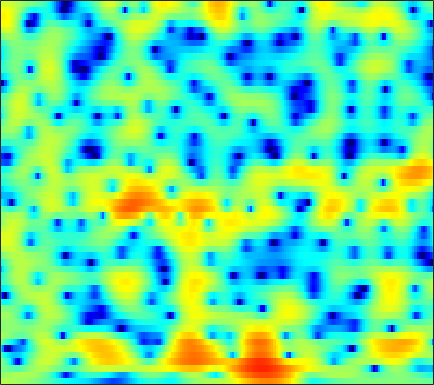

Values plotted in this chart, from the file beside it:
2.4044, 2.2861, 2.136, 1.9962, 1.8959, 1.7685, 1.6379, 1.5375, 1.3995, 1.2546, 1.1005, 0.97557, 0.79163, 0.58672, 0.4092, 0.14835, -0.13776, -0.37276, -0.70865, -1.0673, -1.4498, -1.7561, -2.183, -2.6389
0.2507, 0.5626, 0.9082, 1.183, 1.349, 1.526, 1.661, 1.739, 1.814, 1.859, 1.873, 1.862, 1.816, 1.726, 1.624, 1.434, 1.177, 0.9333, 0.5323, 0.03246, -0.586, -1.141, -2.021, -3.09
-0.3299, -0.3922, -0.6268, -0.9922, -1.319, -1.758, -2.108, -2.241, -2.187, -1.863, -1.329, -0.8486, -0.179, 0.4535, 0.8746, 1.338, 1.678, 1.852, 1.975, 1.969, 1.834, 1.655, 1.317, 0.8822
0.2131, -0.677, -2.075, -3.792, -5.373, -8.093, -12, -16.16, -17.95, -12.18, -7.986, -5.714, -3.393, -1.597, -0.5017, 0.6839, 1.609, 2.159, 2.723, 3.106, 3.313, 3.359, 3.283, 3.047
-2.524, -3.742, -5.277, -6.607, -7.402, -8.135, -8.467, -8.457, -8.076, -7.316, -6.258, -5.336, -4.055, -2.776, -1.852, -0.7101, 0.304, 0.9728, 1.739, 2.355, 2.815, 3.058, 3.251, 3.303
-7.462, -11.07, -18.55, -33.67, -21.12, -15.8, -13.45, -12.49, -11.67, -10.91, -9.851, -8.745, -6.987, -5.129, -3.785, -2.138, -0.7047, 0.2197, 1.258, 2.078, 2.694, 3.035, 3.346, 3.514
-0.5036, -1.712, -3.143, -4.293, -5.021, -5.95, -7.016, -8.052, -9.97, -12.78, -14.44, -12.47, -8.416, -5.014, -3.003, -0.8817, 0.7432, 1.7, 2.66, 3.292, 3.631, 3.714, 3.61, 3.266
1.922, 1.535, 1.036, 0.5643, 0.2198, -0.2404, -0.6772, -0.9661, -1.251, -1.404, -1.336, -1.116, -0.6326, -0.004746, 0.5118, 1.187, 1.779, 2.139, 2.465, 2.581, 2.453, 2.178, 1.536, 0.5046
0.3209, 0.4924, 0.5972, 0.6033, 0.5638, 0.4611, 0.3148, 0.1882, 0.04639, -0.05162, -0.09211, -0.07094, 0.03743, 0.2231, 0.4008, 0.663, 0.9182, 1.079, 1.225, 1.268, 1.179, 0.9978, 0.5939, 0.008561
0.1269, 0.4645, 0.7112, 0.7627, 0.6989, 0.5036, 0.1929, -0.1206, -0.6038, -1.103, -1.571, -1.844, -2.008, -1.897, -1.632, -1.1, -0.471, -0.004968, 0.546, 0.9812, 1.27, 1.377, 1.382, 1.242
1.27, 1.329, 1.314, 1.155, 0.93, 0.4709, -0.1864, -0.8587, -2.068, -3.736, -6.09, -8.457, -11.97, -11.73, -8.875, -5.388, -2.817, -1.356, 0.1203, 1.162, 1.861, 2.199, 2.446, 2.483
0.1933, 0.03755, -0.1003, -0.1883, -0.265, -0.4334, -0.721, -1.048, -1.719, -2.665, -3.834, -4.762, -5.62, -5.376, -4.432, -2.736, -1.095, -0.04724, 1.085, 1.908, 2.439, 2.671, 2.769, 2.633
-5.007, -5.526, -5.651, -5.025, -4.235, -3.098, -2.124, -1.522, -0.9105, -0.4943, -0.1957, -0.008276, 0.2654, 0.6033, 0.9099, 1.379, 1.873, 2.216, 2.582, 2.822, 2.908, 2.849, 2.57, 2.055
-12.89, -17.95, -24.47, -13.19, -9.116, -5.608, -3.211, -1.891, -0.5414, 0.4356, 1.122, 1.5, 1.878, 2.152, 2.312, 2.475, 2.612, 2.704, 2.791, 2.811, 2.737, 2.585, 2.217, 1.628
-6.793, -6.508, -5.912, -4.818, -3.745, -2.31, -1, -0.1654, 0.707, 1.321, 1.671, 1.781, 1.732, 1.501, 1.257, 0.8987, 0.6018, 0.5022, 0.5812, 0.8396, 1.154, 1.357, 1.52, 1.478
-3.82, -3.116, -2.116, -1.15, -0.4553, 0.4386, 1.201, 1.67, 2.094, 2.244, 2.1, 1.765, 0.9553, -0.345, -1.717, -4.166, -7.209, -8.78, -7.414, -4.469, -2.099, -0.7869, 0.4512, 1.208
-5.163, -4.005, -2.459, -1.048, -0.1461, 0.8606, 1.644, 2.066, 2.421, 2.501, 2.282, 1.894, 1.066, -0.1762, -1.411, -3.414, -5.504, -6.429, -5.772, -3.925, -2.132, -1.048, 0.003959, 0.6845
-9.123, -6.483, -3.907, -1.962, -0.7844, 0.4354, 1.339, 1.817, 2.237, 2.431, 2.401, 2.25, 1.907, 1.428, 1.009, 0.4492, -0.004402, -0.2454, -0.3872, -0.3533, -0.2291, -0.1433, -0.112, -0.1882
-5.248, -3.902, -2.237, -0.8589, -0.01023, 0.9207, 1.606, 1.988, 2.312, 2.459, 2.463, 2.394, 2.213, 1.973, 1.771, 1.479, 1.197, 0.999, 0.7271, 0.4391, 0.09856, -0.2243, -0.7543, -1.46
-0.8352, -0.1985, 0.5649, 1.25, 1.656, 2.061, 2.295, 2.378, 2.363, 2.216, 1.978, 1.76, 1.442, 1.147, 0.9601, 0.7541, 0.5696, 0.4514, 0.2732, 0.02811, -0.3274, -0.6884, -1.336, -2.26
2.246, 2.567, 2.883, 3.085, 3.16, 3.103, 2.877, 2.57, 2.007, 1.267, 0.3781, -0.3357, -1.218, -1.882, -2.135, -2.103, -1.806, -1.53, -1.186, -0.9739, -0.9432, -1.049, -1.4, -1.943
4.038, 4.156, 4.26, 4.2, 4.065, 3.718, 3.165, 2.553, 1.448, -0.06267, -2.12, -4.14, -7.71, -12.05, -12.83, -9.414, -6.219, -4.563, -3.058, -2.121, -1.611, -1.454, -1.483, -1.67
3.917, 4.064, 4.221, 4.242, 4.131, 3.818, 3.268, 2.708, 1.673, 0.2935, -1.463, -3.064, -5.436, -7.422, -7.847, -6.754, -5.168, -4.087, -3.021, -2.369, -2.081, -2.078, -2.263, -2.692
1.959, 2.579, 3.14, 3.537, 3.678, 3.658, 3.397, 3.08, 2.498, 1.754, 0.8837, 0.2041, -0.6269, -1.272, -1.609, -1.802, -1.763, -1.713, -1.659, -1.76, -2.118, -2.586, -3.576, -5.027
-0.1056, 1.092, 2.11, 2.753, 3.072, 3.291, 3.305, 3.159, 2.847, 2.376, 1.759, 1.255, 0.5082, -0.1535, -0.5496, -0.9273, -0.9833, -0.9516, -0.8588, -0.8856, -1.199, -1.693, -2.915, -4.735
0.2052, 0.6028, 1.176, 1.48, 1.648, 1.797, 1.951, 1.975, 1.868, 1.524, 0.8893, 0.1578, -1.224, -3.054, -4.466, -5.638, -4.884, -3.462, -1.639, -0.3022, 0.4996, 0.7458, 0.7225, 0.3311
-1.818, -2.104, -2.678, -3.252, -3.678, -3.756, -3.236, -2.454, -1.541, -0.9805, -0.9642, -1.411, -2.612, -5.023, -7.576, -10.77, -7.83, -4.671, -1.515, 0.6019, 1.994, 2.676, 3.243, 3.395
-6.67, -6.965, -8.672, -11.64, -16.31, -35.18, -13.63, -9.23, -5.7, -3.569, -2.334, -1.79, -1.485, -1.394, -1.369, -1.069, -0.515, 0.1542, 1.129, 2.076, 2.857, 3.32, 3.701, 3.885
-9.509, -8.867, -8.638, -8.774, -8.84, -8.41, -7.372, -6.177, -4.615, -3.231, -2.147, -1.481, -0.8515, -0.2867, 0.0221, 0.4689, 0.9041, 1.264, 1.769, 2.267, 2.708, 2.979, 3.199, 3.315
-7.904, -7.239, -6.199, -5.574, -5.08, -4.378, -3.679, -3.127, -2.399, -1.75, -1.204, -0.8867, -0.5479, -0.3216, -0.1679, -0.01553, 0.2511, 0.475, 0.8657, 1.315, 1.781, 2.093, 2.439, 2.626
-4.857, -4.31, -3.696, -3.001, -2.534, -1.992, -1.39, -1.033, -0.6085, -0.3173, -0.1824, -0.2276, -0.4379, -0.91, -1.331, -1.934, -2.34, -2.314, -1.767, -0.7956, 0.2824, 1.018, 1.829, 2.335
-3.153, -2.812, -2.38, -1.794, -1.32, -0.6549, -0.06076, 0.3654, 0.794, 1.04, 1.018, 0.8005, 0.1003, -1.123, -2.612, -5.662, -11.26, -15.76, -9.116, -3.971, -0.8967, 0.6524, 2.013, 2.828
-5.686, -5.521, -5.014, -4.351, -3.696, -2.521, -1.417, -0.5763, 0.3628, 1.055, 1.43, 1.507, 1.236, 0.6187, -0.1744, -1.433, -2.632, -2.888, -1.986, -0.3164, 1.275, 2.217, 3.018, 3.406
-13.25, -13.51, -14.02, -13.9, -12.33, -9.266, -6.225, -4.395, -2.434, -0.9639, 0.09407, 0.6486, 1.144, 1.396, 1.488, 1.561, 1.652, 1.799, 2.114, 2.524, 2.922, 3.143, 3.264, 3.091
-15.5, -15.83, -18.09, -19.54, -17.21, -12.21, -8.494, -6.341, -4.142, -2.493, -1.23, -0.4988, 0.3014, 0.8968, 1.295, 1.718, 2.111, 2.371, 2.686, 2.942, 3.114, 3.16, 3.107, 2.836
-9.187, -9.162, -9.096, -8.551, -7.919, -6.853, -5.575, -4.658, -3.546, -2.616, -1.851, -1.344, -0.7524, -0.1666, 0.2476, 0.8153, 1.363, 1.751, 2.213, 2.583, 2.839, 2.949, 2.954, 2.83
-4.019, -4.021, -3.814, -3.63, -3.398, -3.102, -2.817, -2.675, -2.581, -2.605, -2.727, -2.807, -2.8, -2.478, -2.032, -1.182, -0.2307, 0.4694, 1.296, 1.962, 2.442, 2.684, 2.841, 2.848
-0.8997, -0.767, -0.5874, -0.4619, -0.42, -0.4261, -0.6562, -0.9698, -1.69, -2.838, -4.539, -6.285, -8.889, -9.808, -8.04, -4.982, -2.439, -0.9849, 0.4698, 1.481, 2.143, 2.444, 2.661, 2.659
-0.05697, 0.3484, 0.774, 1.192, 1.369, 1.429, 1.239, 0.8989, 0.1067, -1.175, -3.079, -5.003, -8.011, -9.165, -7.435, -4.323, -1.94, -0.6103, 0.6475, 1.423, 1.813, 1.893, 1.77, 1.449
-2.415, -1.324, -0.04936, 1.028, 1.649, 2.163, 2.42, 2.41, 2.172, 1.696, 1.058, 0.555, 0.01483, -0.2534, -0.1849, 0.138, 0.5573, 0.8446, 1.088, 1.101, 0.8229, 0.4009, -0.5173, -1.788
-6.625, -4.083, -1.561, 0.1799, 1.178, 2.151, 2.784, 3.051, 3.192, 3.131, 2.9, 2.659, 2.282, 1.879, 1.619, 1.254, 0.9554, 0.7294, 0.4011, -0.0244, -0.6443, -1.318, -2.653, -4.64
-4.54, -2.957, -1.125, 0.4038, 1.321, 2.317, 2.996, 3.35, 3.586, 3.577, 3.341, 3.018, 2.395, 1.618, 0.9097, -0.06639, -0.9747, -1.506, -1.924, -2.064, -2.124, -2.26, -2.64, -3.38
-2.036, -1.289, -0.1661, 0.8847, 1.639, 2.479, 3.151, 3.51, 3.768, 3.744, 3.422, 2.957, 2.001, 0.5915, -0.8643, -3.395, -6.788, -9.23, -9.169, -6.37, -4.044, -2.853, -1.864, -1.42
-3.258, -2.674, -1.712, -0.6004, 0.2366, 1.288, 2.178, 2.668, 3.1, 3.241, 3.055, 2.687, 1.876, 0.5914, -0.7148, -3.017, -5.947, -7.891, -7.725, -5.177, -2.835, -1.536, -0.3767, 0.3243
-9.872, -9.428, -7.685, -5.196, -3.521, -1.63, -0.2089, 0.5984, 1.341, 1.757, 1.874, 1.794, 1.488, 1.006, 0.5785, -0.02313, -0.5113, -0.696, -0.611, -0.1914, 0.3973, 0.833, 1.311, 1.581
-19.9, -21.09, -13.31, -8.443, -5.888, -3.511, -1.849, -0.9593, -0.1746, 0.2418, 0.3991, 0.4014, 0.3127, 0.2515, 0.2585, 0.3598, 0.6013, 0.8508, 1.247, 1.667, 2.052, 2.283, 2.483, 2.482
-7.859, -7.406, -6.282, -4.757, -3.673, -2.372, -1.427, -0.9758, -0.7095, -0.832, -1.294, -1.798, -2.458, -2.769, -2.574, -1.721, -0.5417, 0.3623, 1.443, 2.313, 2.946, 3.259, 3.443, 3.38
-4.519, -3.888, -2.925, -2.04, -1.423, -0.7697, -0.3935, -0.338, -0.6391, -1.462, -3.02, -4.893, -8.97, -16.46, -14.45, -7.144, -2.968, -0.8685, 1.135, 2.51, 3.413, 3.828, 4.068, 3.984
-5.191, -4.122, -2.814, -1.82, -1.176, -0.5753, -0.2495, -0.2097, -0.4581, -1.074, -2.088, -3.097, -4.557, -5.469, -5.162, -3.558, -1.554, -0.2044, 1.268, 2.369, 3.114, 3.454, 3.636, 3.506
-7.04, -5.477, -3.839, -2.546, -1.81, -1.072, -0.5954, -0.3962, -0.3204, -0.4315, -0.6527, -0.8285, -1.014, -1.016, -0.8446, -0.3739, 0.2583, 0.7841, 1.455, 2.017, 2.429, 2.615, 2.688, 2.522
-6.678, -5.278, -3.72, -2.448, -1.736, -1.007, -0.5325, -0.3078, -0.1505, -0.1144, -0.1465, -0.1785, -0.1903, -0.114, 0.01081, 0.2548, 0.5722, 0.8472, 1.222, 1.557, 1.813, 1.934, 1.972, 1.865
-4.345, -3.218, -1.982, -1.073, -0.5384, -0.08734, 0.134, 0.1674, 0.07091, -0.1242, -0.3681, -0.5515, -0.7123, -0.7533, -0.6979, -0.5129, -0.1951, 0.08436, 0.4857, 0.8813, 1.213, 1.402, 1.55, 1.582
-0.8672, -0.02729, 0.7957, 1.302, 1.494, 1.495, 1.23, 0.8561, 0.1561, -0.7185, -1.659, -2.318, -3.006, -3.36, -3.353, -2.991, -2.364, -1.807, -1.032, -0.2843, 0.369, 0.7655, 1.165, 1.373
2.863, 3.327, 3.72, 3.829, 3.664, 3.177, 2.305, 1.388, -0.2289, -2.365, -5.028, -7.255, -10.02, -11.13, -10.51, -8.873, -7.09, -5.716, -3.981, -2.481, -1.251, -0.5326, 0.1474, 0.5212
5.274, 5.491, 5.561, 5.348, 4.987, 4.181, 2.962, 1.718, -0.4462, -3.376, -7.392, -11.44, -18.98, -22.18, -20.16, -18.26, -15.24, -12.12, -8.421, -5.681, -3.783, -2.816, -2.053, -1.736
5.953, 6.059, 5.982, 5.646, 5.257, 4.462, 3.356, 2.297, 0.5579, -1.576, -4.115, -6.206, -9.156, -12.23, -14.92, -18.37, -16.61, -13.07, -9.285, -6.788, -5.245, -4.608, -4.329, -4.652
5.306, 5.334, 5.245, 4.995, 4.682, 4.125, 3.383, 2.732, 1.689, 0.5, -0.821, -1.871, -3.268, -4.556, -5.345, -5.961, -6.032, -5.762, -5.247, -4.794, -4.65, -4.798, -5.383, -6.558
3.674, 3.709, 3.701, 3.612, 3.425, 3.12, 2.759, 2.454, 2.036, 1.604, 1.162, 0.8054, 0.3153, -0.1446, -0.4641, -0.8593, -1.228, -1.496, -1.904, -2.416, -3.13, -3.828, -5.053, -6.619
